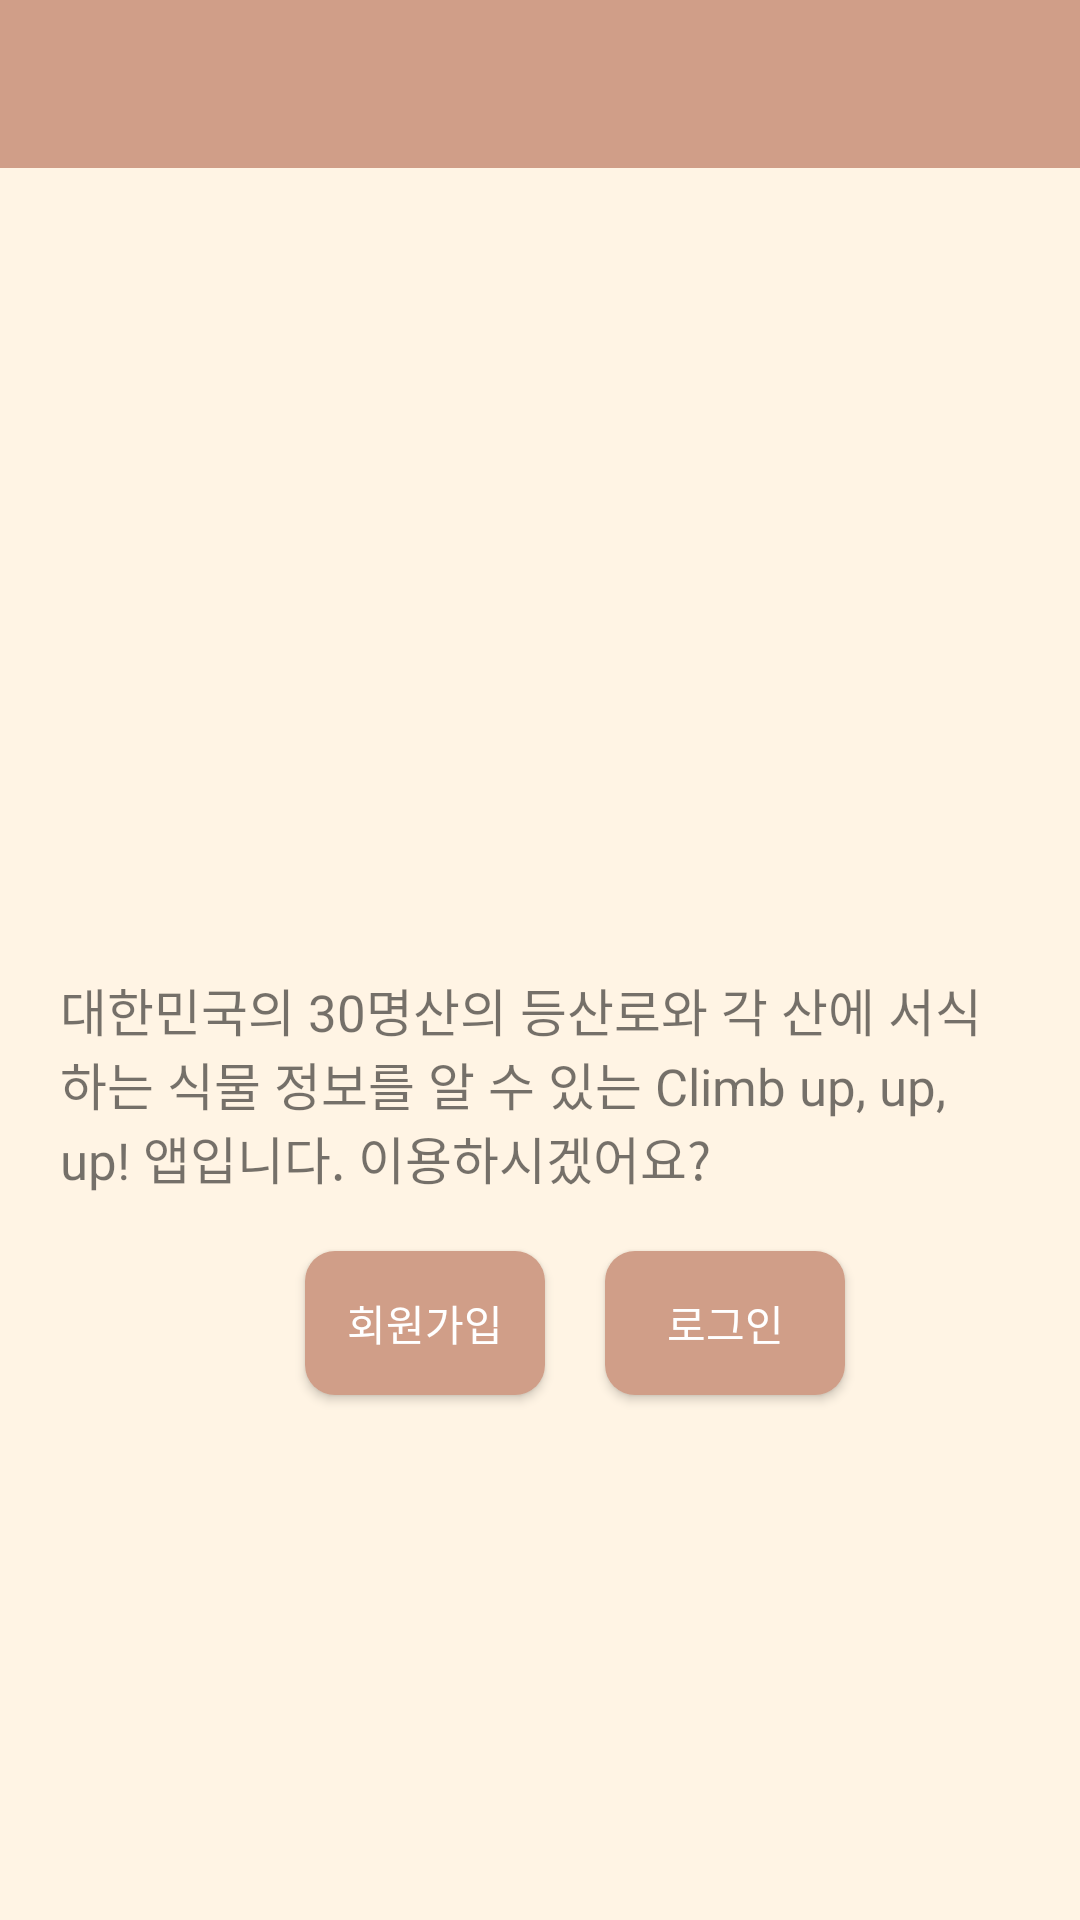

Write the Android layout XML for this screen, with the resource values it uses.
<!-- AndroidManifest.xml: application theme AppTheme -->
<!-- res/layout/main.xml -->
<?xml version="1.0" encoding="utf-8"?>
<android.support.constraint.ConstraintLayout xmlns:android="http://schemas.android.com/apk/res/android"
    xmlns:app="http://schemas.android.com/apk/res-auto"
    xmlns:tools="http://schemas.android.com/tools"
    android:layout_width="match_parent"
    android:layout_height="match_parent"
    android:layout_gravity="center"
    android:background="@color/mountain"
    android:gravity="center_horizontal"
    android:orientation="vertical">

    <android.support.v7.widget.Toolbar
        android:id="@+id/toolbar_main"
        android:layout_width="match_parent"
        android:layout_height="?attr/actionBarSize"
        android:background="?attr/colorPrimary"
        app:popupTheme="@style/AppTheme.PopupOverlay"
        app:titleTextColor="#ffffff"/>

    <ImageView
        android:id="@+id/imageView5"
        android:layout_width="200dp"
        android:layout_height="200dp"
        android:layout_marginBottom="16dp"
        android:layout_marginEnd="8dp"
        android:layout_marginStart="8dp"
        android:layout_marginTop="8dp"
        app:layout_constraintBottom_toBottomOf="parent"
        app:layout_constraintEnd_toEndOf="parent"
        app:layout_constraintStart_toStartOf="parent"
        app:layout_constraintTop_toTopOf="parent"
        app:layout_constraintVertical_bias="0.195"
        app:srcCompat="@drawable/goal" />

    <TextView
        android:id="@+id/explain"
        android:layout_width="320dp"
        android:layout_height="wrap_content"
        android:layout_below="@+id/toolbar_main"
        android:layout_centerHorizontal="true"
        android:layout_centerInParent="false"
        android:layout_marginBottom="8dp"
        android:layout_marginEnd="8dp"
        android:layout_marginStart="8dp"
        android:text="@string/explain_app"
        android:textSize="17dp"
        app:layout_constraintBottom_toBottomOf="parent"
        app:layout_constraintEnd_toEndOf="parent"
        app:layout_constraintStart_toStartOf="parent"
        app:layout_constraintTop_toBottomOf="@+id/imageView5"
        app:layout_constraintVertical_bias="0.131" />


    <Button
        android:id="@+id/join"
        android:layout_width="80dp"
        android:layout_height="wrap_content"
        android:layout_alignTop="@+id/login"
        android:layout_marginBottom="8dp"
        android:layout_marginEnd="8dp"
        android:layout_marginStart="100dp"
        android:layout_marginTop="8dp"
        android:layout_toStartOf="@+id/login"
        android:background="@drawable/bt_color"
        android:text="@string/join"
        android:textColor="@color/white"
        app:layout_constraintBottom_toBottomOf="parent"
        app:layout_constraintEnd_toStartOf="@+id/login"
        app:layout_constraintHorizontal_bias="0.117"
        app:layout_constraintStart_toStartOf="parent"
        app:layout_constraintTop_toBottomOf="@+id/toolbar_main"
        app:layout_constraintVertical_bias="0.679" />

    <Button
        android:id="@+id/login"
        android:layout_width="80dp"
        android:layout_height="wrap_content"
        android:layout_marginBottom="8dp"
        android:layout_marginEnd="8dp"
        android:layout_marginStart="8dp"
        android:layout_marginTop="8dp"
        android:background="@drawable/bt_color"
        android:text="@string/login"
        android:textColor="@color/white"
        app:layout_constraintBottom_toBottomOf="parent"
        app:layout_constraintEnd_toEndOf="parent"
        app:layout_constraintHorizontal_bias="0.733"
        app:layout_constraintStart_toStartOf="parent"
        app:layout_constraintTop_toBottomOf="@+id/toolbar_main"
        app:layout_constraintVertical_bias="0.679" />


</android.support.constraint.ConstraintLayout>
<!-- resources referenced by this layout -->
<resources>
  <color name="mountain">#FFF4E4</color>
  <color name="white">#ffffff</color>
  <!-- drawable bt_color (drawable) -->
  <?xml version="1.0" encoding="utf-8"?>
      <shape
          xmlns:android="http://schemas.android.com/apk/res/android"
          android:padding="30dp"
          android:shape="rectangle">
          <corners android:radius="10dp" />
          <solid
              android:color="#D09E88"
              />
      </shape>
  <string name="explain_app">대한민국의 30명산의 등산로와 각 산에 서식하는 식물 정보를 알 수 있는 Climb up, up, up! 앱입니다.
          이용하시겠어요?</string>
  <string name="join">회원가입</string>
  <string name="login">로그인</string>
  <style name="AppTheme.PopupOverlay" parent="ThemeOverlay.AppCompat.Light" />
  <style name="AppTheme" parent="Theme.AppCompat.Light.NoActionBar">
          
          <item name="colorPrimary">@color/lime</item>
          <item name="colorPrimaryDark">@color/colorPrimaryDark</item>
          <item name="colorAccent">@color/colorAccent</item>
          <item name="android:actionOverflowButtonStyle">@style/AppTheme.OverFlow</item>
      </style>
  <color name="lime">#D09E88</color>
  <color name="colorPrimaryDark">#AF745A</color>
  <color name="colorAccent">#FF4081</color>
  <style name="AppTheme.OverFlow" parent="Widget.AppCompat.ActionButton.Overflow">
          <item name="android:tint">@color/white</item>
      </style>
</resources>
